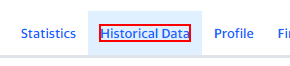
Workflow: Main

Step 1: click on the element 'Historical Data'

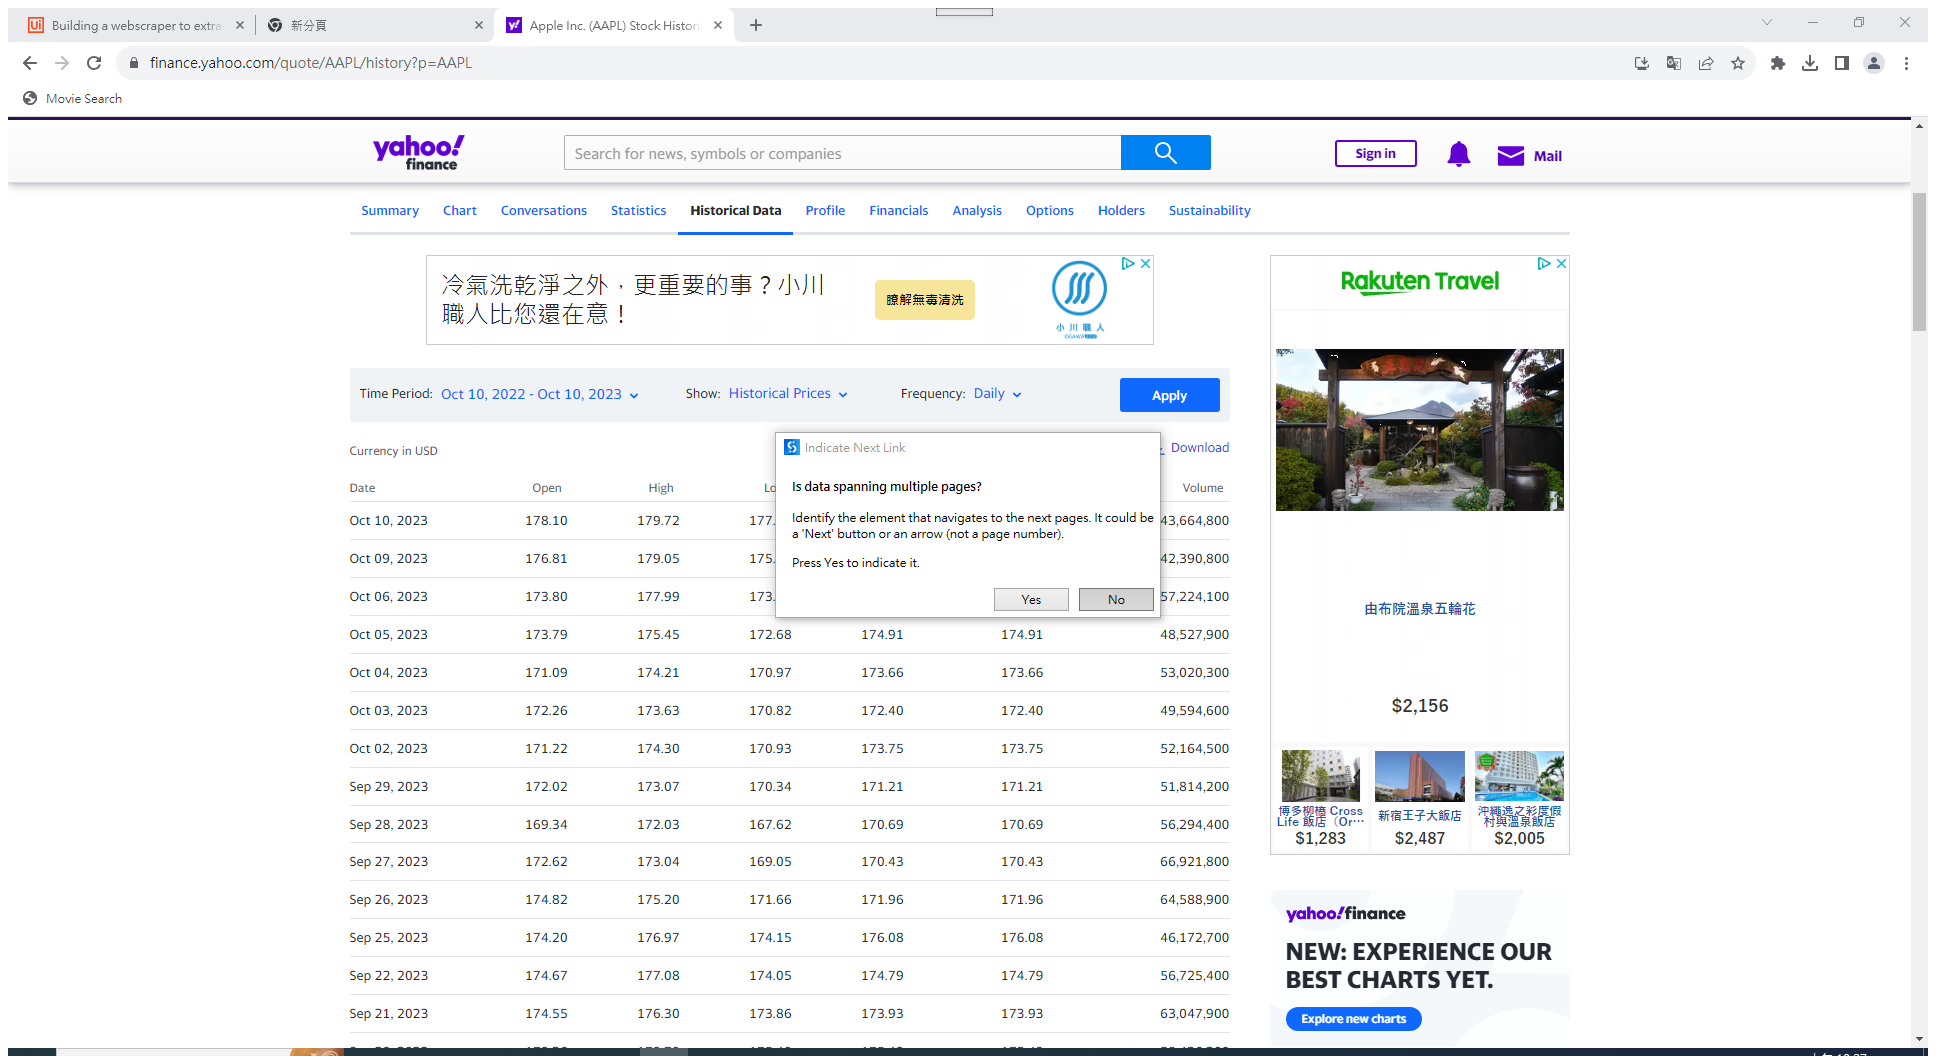
Step 2: Attach Browser 'AppleIncA Page' in window '* Stock Historical Prices & Data - Yahoo Finance' (chrome.exe)

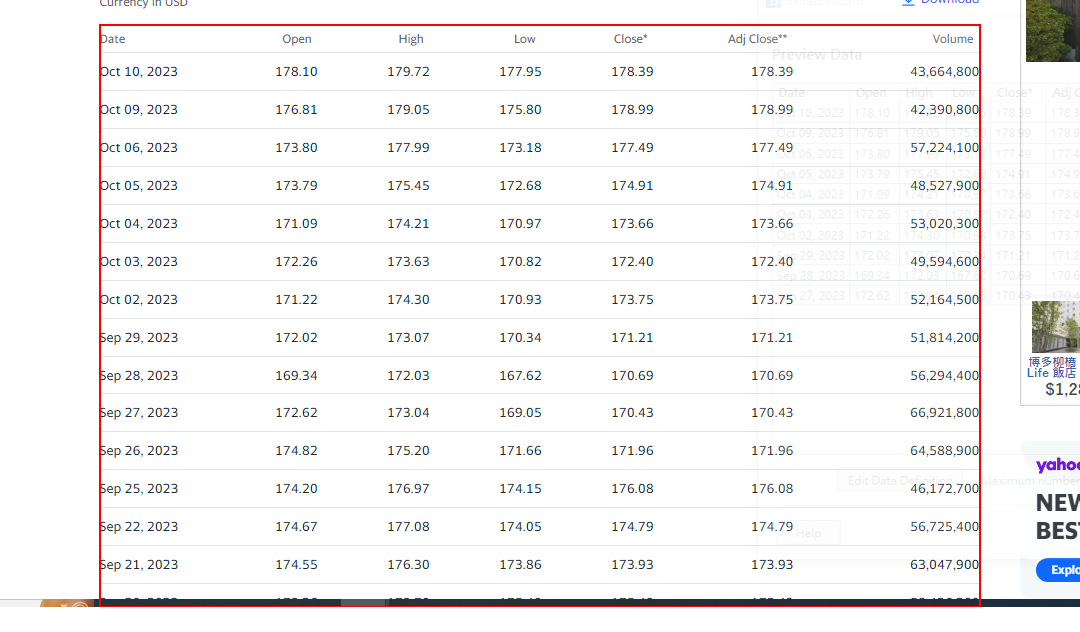
Step 3: get-text from the table